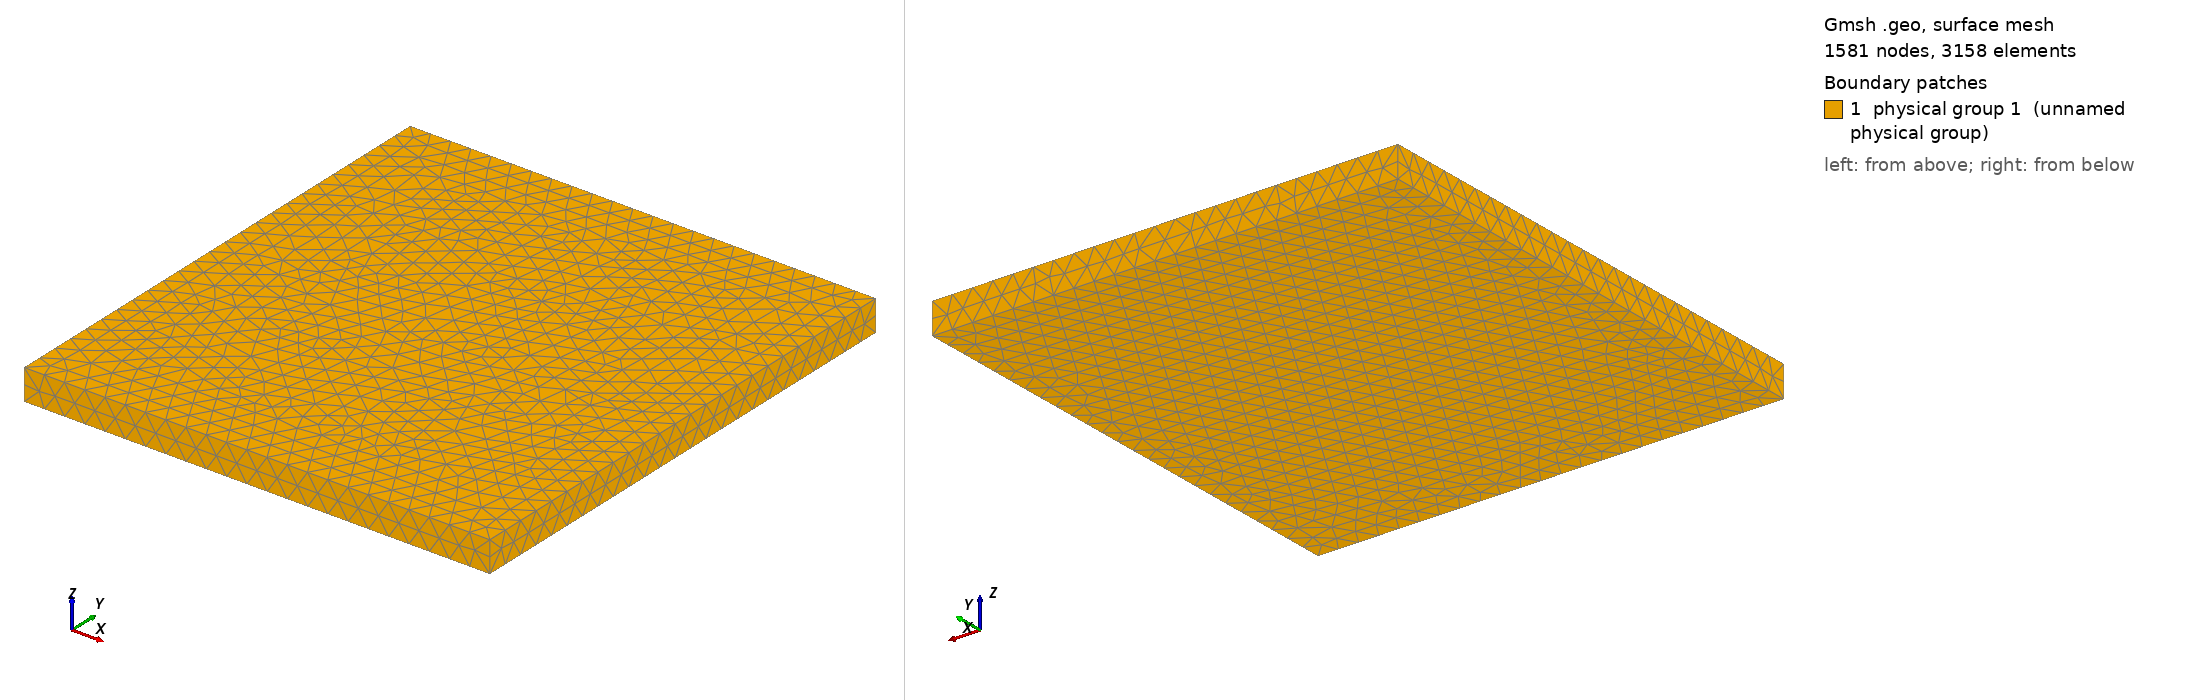

Gmsh geometry script, surface-meshed: 1581 nodes, 3158 surface elements. Boundary patches (legend numbers): 1 physical group 1 (unnamed physical group). Left view from above one corner, right view from below the opposite corner. Legend entries are the model's physical surfaces. The drawing asked Gmsh for element sizes between 1% and 20% of the model's largest extent; the script's own settings can give other sizes.

=== BaseRhizo.geo (drawn) ===
cl1=0.02;													
cl2=10;													
//electrodes in surface													
Point(	1	)	=	{	0.05	,	0.485	,	-	0.015	,	cl1	};
Point(	2	)	=	{	0.1	,	0.485	,	-	0.015	,	cl1	};
Point(	3	)	=	{	0.15	,	0.485	,	-	0.015	,	cl1	};
Point(	4	)	=	{	0.2	,	0.485	,	-	0.015	,	cl1	};
Point(	5	)	=	{	0.25	,	0.485	,	-	0.015	,	cl1	};
Point(	6	)	=	{	0.3	,	0.485	,	-	0.015	,	cl1	};
Point(	7	)	=	{	0.35	,	0.485	,	-	0.015	,	cl1	};
Point(	8	)	=	{	0.4	,	0.485	,	-	0.015	,	cl1	};
													
//electrodes in the front face													
Point(	9	)	=	{	0.05	,	0.425	,	-	0	,	cl1	};
Point(	10	)	=	{	0.1	,	0.425	,	-	0	,	cl1	};
Point(	11	)	=	{	0.15	,	0.425	,	-	0	,	cl1	};
Point(	12	)	=	{	0.2	,	0.425	,	-	0	,	cl1	};
Point(	13	)	=	{	0.25	,	0.425	,	-	0	,	cl1	};
Point(	14	)	=	{	0.3	,	0.425	,	-	0	,	cl1	};
Point(	15	)	=	{	0.35	,	0.425	,	-	0	,	cl1	};
Point(	16	)	=	{	0.4	,	0.425	,	-	0	,	cl1	};
Point(	17	)	=	{	0.05	,	0.375	,	-	0	,	cl1	};
Point(	18	)	=	{	0.1	,	0.375	,	-	0	,	cl1	};
Point(	19	)	=	{	0.15	,	0.375	,	-	0	,	cl1	};
Point(	20	)	=	{	0.2	,	0.375	,	-	0	,	cl1	};
Point(	21	)	=	{	0.25	,	0.375	,	-	0	,	cl1	};
Point(	22	)	=	{	0.3	,	0.375	,	-	0	,	cl1	};
Point(	23	)	=	{	0.35	,	0.375	,	-	0	,	cl1	};
Point(	24	)	=	{	0.4	,	0.375	,	-	0	,	cl1	};
Point(	25	)	=	{	0.05	,	0.325	,	-	0	,	cl1	};
Point(	26	)	=	{	0.1	,	0.325	,	-	0	,	cl1	};
Point(	27	)	=	{	0.15	,	0.325	,	-	0	,	cl1	};
Point(	28	)	=	{	0.2	,	0.325	,	-	0	,	cl1	};
Point(	29	)	=	{	0.25	,	0.325	,	-	0	,	cl1	};
Point(	30	)	=	{	0.3	,	0.325	,	-	0	,	cl1	};
Point(	31	)	=	{	0.35	,	0.325	,	-	0	,	cl1	};
Point(	32	)	=	{	0.4	,	0.325	,	-	0	,	cl1	};
Point(	33	)	=	{	0.05	,	0.275	,	-	0	,	cl1	};
Point(	34	)	=	{	0.1	,	0.275	,	-	0	,	cl1	};
Point(	35	)	=	{	0.15	,	0.275	,	-	0	,	cl1	};
Point(	36	)	=	{	0.2	,	0.275	,	-	0	,	cl1	};
Point(	37	)	=	{	0.25	,	0.275	,	-	0	,	cl1	};
Point(	38	)	=	{	0.3	,	0.275	,	-	0	,	cl1	};
Point(	39	)	=	{	0.35	,	0.275	,	-	0	,	cl1	};
Point(	40	)	=	{	0.4	,	0.275	,	-	0	,	cl1	};
Point(	41	)	=	{	0.05	,	0.225	,	-	0	,	cl1	};
Point(	42	)	=	{	0.1	,	0.225	,	-	0	,	cl1	};
Point(	43	)	=	{	0.15	,	0.225	,	-	0	,	cl1	};
Point(	44	)	=	{	0.2	,	0.225	,	-	0	,	cl1	};
Point(	45	)	=	{	0.25	,	0.225	,	-	0	,	cl1	};
Point(	46	)	=	{	0.3	,	0.225	,	-	0	,	cl1	};
Point(	47	)	=	{	0.35	,	0.225	,	-	0	,	cl1	};
Point(	48	)	=	{	0.4	,	0.225	,	-	0	,	cl1	};
Point(	49	)	=	{	0.05	,	0.175	,	-	0	,	cl1	};
Point(	50	)	=	{	0.1	,	0.175	,	-	0	,	cl1	};
Point(	51	)	=	{	0.15	,	0.175	,	-	0	,	cl1	};
Point(	52	)	=	{	0.2	,	0.175	,	-	0	,	cl1	};
Point(	53	)	=	{	0.25	,	0.175	,	-	0	,	cl1	};
Point(	54	)	=	{	0.3	,	0.175	,	-	0	,	cl1	};
Point(	55	)	=	{	0.35	,	0.175	,	-	0	,	cl1	};
Point(	56	)	=	{	0.4	,	0.175	,	-	0	,	cl1	};
Point(	57	)	=	{	0.05	,	0.125	,	-	0	,	cl1	};
Point(	58	)	=	{	0.1	,	0.125	,	-	0	,	cl1	};
Point(	59	)	=	{	0.15	,	0.125	,	-	0	,	cl1	};
Point(	60	)	=	{	0.2	,	0.125	,	-	0	,	cl1	};
Point(	61	)	=	{	0.25	,	0.125	,	-	0	,	cl1	};
Point(	62	)	=	{	0.3	,	0.125	,	-	0	,	cl1	};
Point(	63	)	=	{	0.35	,	0.125	,	-	0	,	cl1	};
Point(	64	)	=	{	0.4	,	0.125	,	-	0	,	cl1	};
Point(	65	)	=	{	0.05	,	0.075	,	-	0	,	cl1	};
Point(	66	)	=	{	0.1	,	0.075	,	-	0	,	cl1	};
Point(	67	)	=	{	0.15	,	0.075	,	-	0	,	cl1	};
Point(	68	)	=	{	0.2	,	0.075	,	-	0	,	cl1	};
Point(	69	)	=	{	0.25	,	0.075	,	-	0	,	cl1	};
Point(	70	)	=	{	0.3	,	0.075	,	-	0	,	cl1	};
Point(	71	)	=	{	0.35	,	0.075	,	-	0	,	cl1	};
Point(	72	)	=	{	0.4	,	0.075	,	-	0	,	cl1	};
													
// Boundaries													
Point(	73	)	=	{	0	,	0	,	-	0	,	cl1	};
Point(	74	)	=	{	0.45	,	0	,	-	0	,	cl1	};
Point(	75	)	=	{	0	,	0.485	,	-	0	,	cl1	};
Point(	76	)	=	{	0.45	,	0.485	,	-	0	,	cl1	};
													
Point(	77	)	=	{	0	,	0	,	-	0.03	,	cl1	};
Point(	78	)	=	{	0.45	,	0	,	-	0.03	,	cl1	};
Point(	79	)	=	{	0	,	0.485	,	-	0.03	,	cl1	};
Point(	80	)	=	{	0.45	,	0.485	,	-	0.03	,	cl1	};

										
// Lines
Line(1)	=	{73,	74};
Line(2)	=	{74,	76};
Line(3)	=	{76,	75};
Line(4)	=	{75,	73};
Line(5)	=	{78,	80};
Line(6)	=	{80,	79};
Line(7)	=	{79,	77};
Line(8)	=	{77,	78};
Line(9)	=	{78,	74};
Line(10)	=	{76,	80};
Line(11)	=	{75,	79};
Line(12)	=	{73,	77};

// Front surface (with electrodes)
Line Loop(1) = {2, 3, 4, 1};
Plane Surface(1) = {1};
Point{9,10,11,12,13,14,15,16,17,18,19,20,21,22,23,24,25,26,27,28,29,30,31,32,33,34,35,36,37,38,39,40,41,42,43,44,45,46,47,48,49,50,51,52,53,54,55,56,57,58,59,60,61,62,63,64,65,66,67,68,69,70,71,72} In Surface{1};

// back and side surfaces
Line Loop(2) = {6, 7, 8, 5};
Plane Surface(2) = {2};
Line Loop(3) = {2, 10, -5, 9};
Plane Surface(3) = {3};
Line Loop(4) = {1, -9, -8, -12};
Plane Surface(4) = {4};
Line Loop(5) = {4, 12, -7, -11};
Plane Surface(5) = {5};

// Top surface (electrodes)
Line Loop(6) = {3, 11, -6, -10};
Plane Surface(6) = {6};

Point{1,2,3,4,5,6,7,8} In Surface{6};

// Add volume rhizotron
Surface Loop(1) = {1, 3, 6, 5, 4, 2};
Volume(1) = {1};


// We insert two additional nodes with markers -999 and -1000 that are used for
// current reference and potential reference.

Physical Point (99) = {72,9,1,2,3,4,5,6,7,8,9,10,11,12,13,14,15,16,17,18,19,20,21,22,23,24,25,26,27,28,29,30,31,32,33,34,35,36,37,38,39,40,41,42,43,44,45,46,47,48,49,50,51,52,53,54,55,56,57,58,59,60,61,62,63,64,65,66,67,68,69,70,71,72}; // Setting electrode marker (99)
//Physical Point (999) = {72};
//Physical Point (1000) = {9};

Physical Surface(1) = {1, 3, 6, 2, 5, 4};
Physical Volume(2) = {1};
